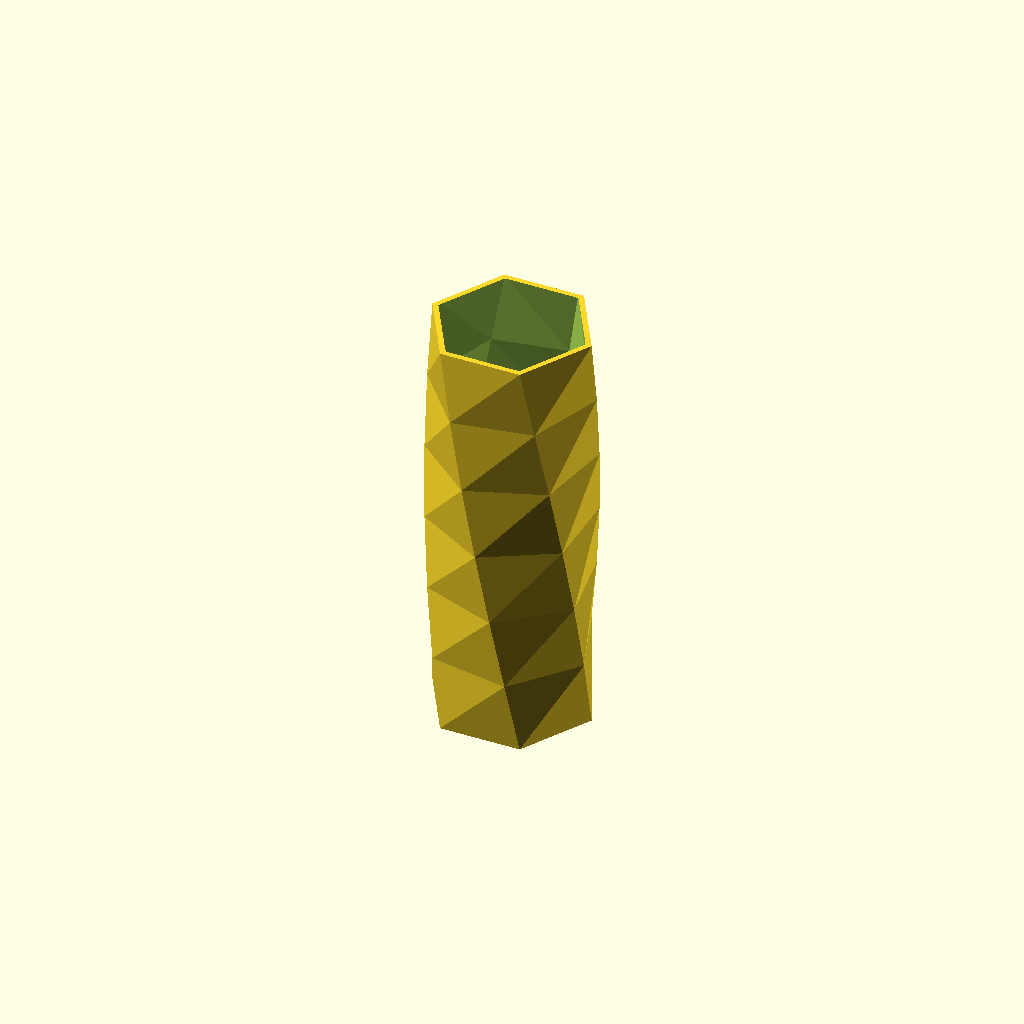
Cell 1: the model at its default parameters.
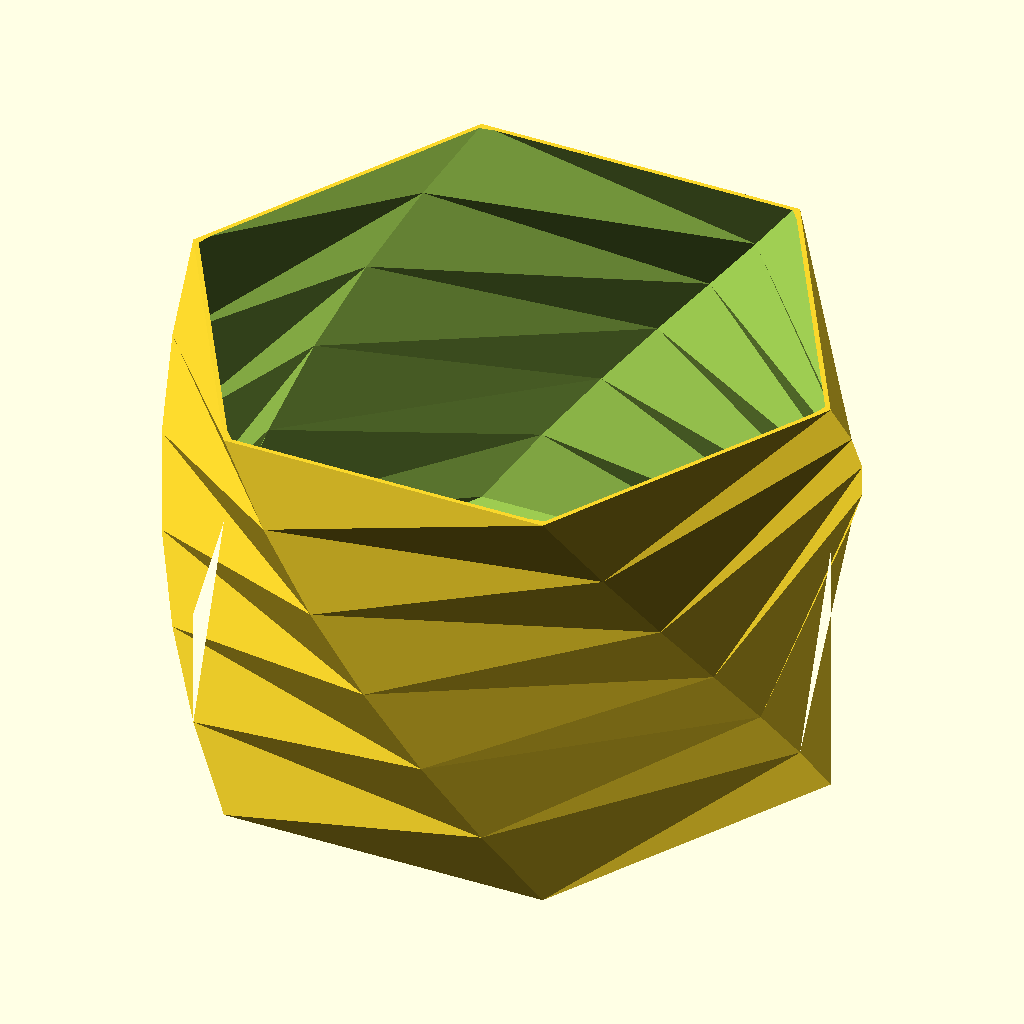
Cell 2: the same model with radius = 100.
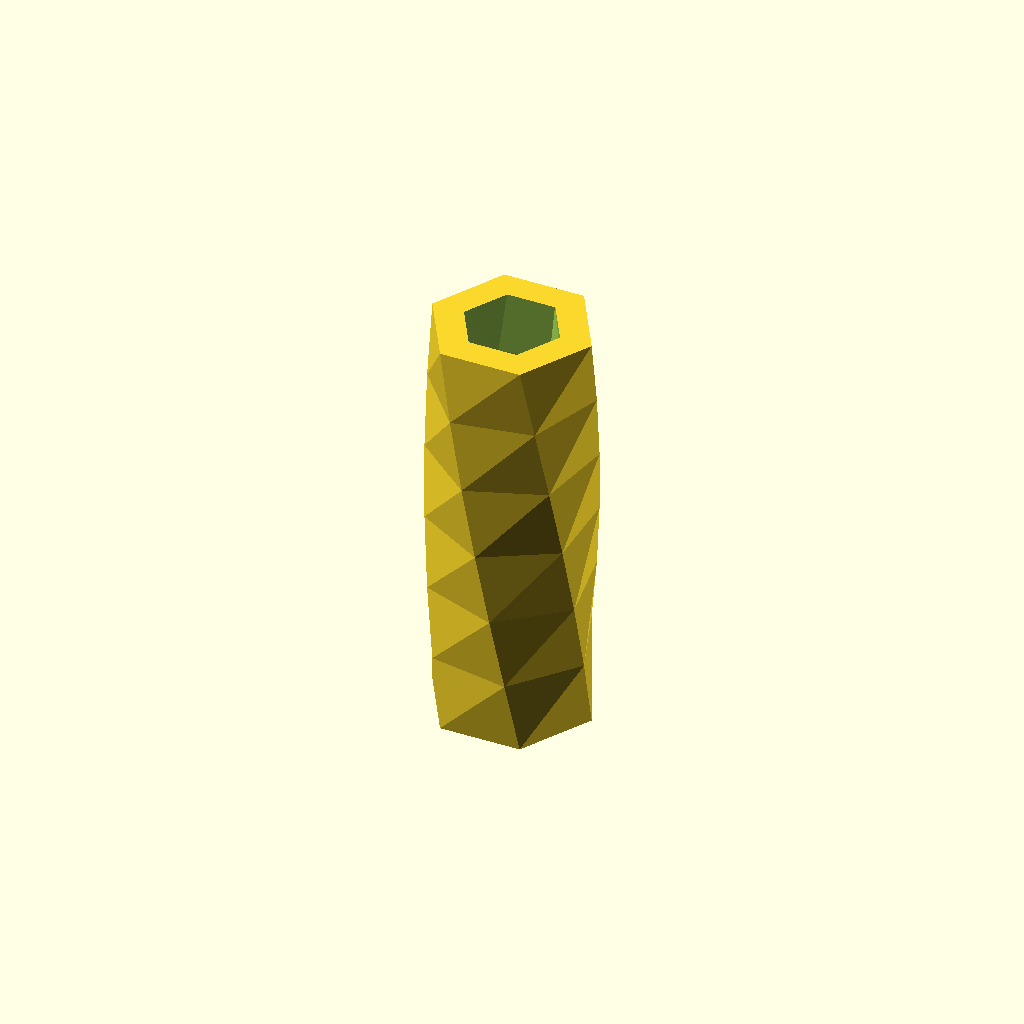
Cell 3: the same model with wall = 10.
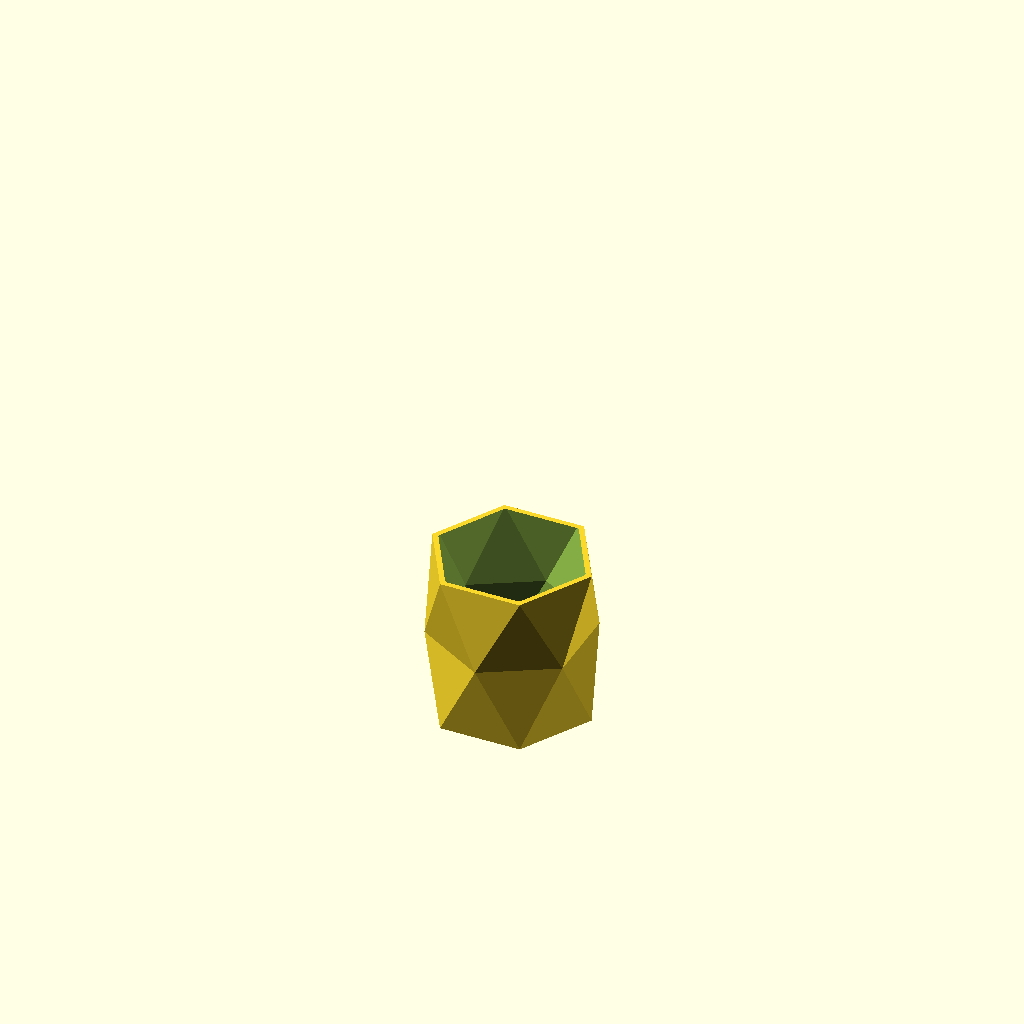
Cell 4: height = 50 (everything else at default).
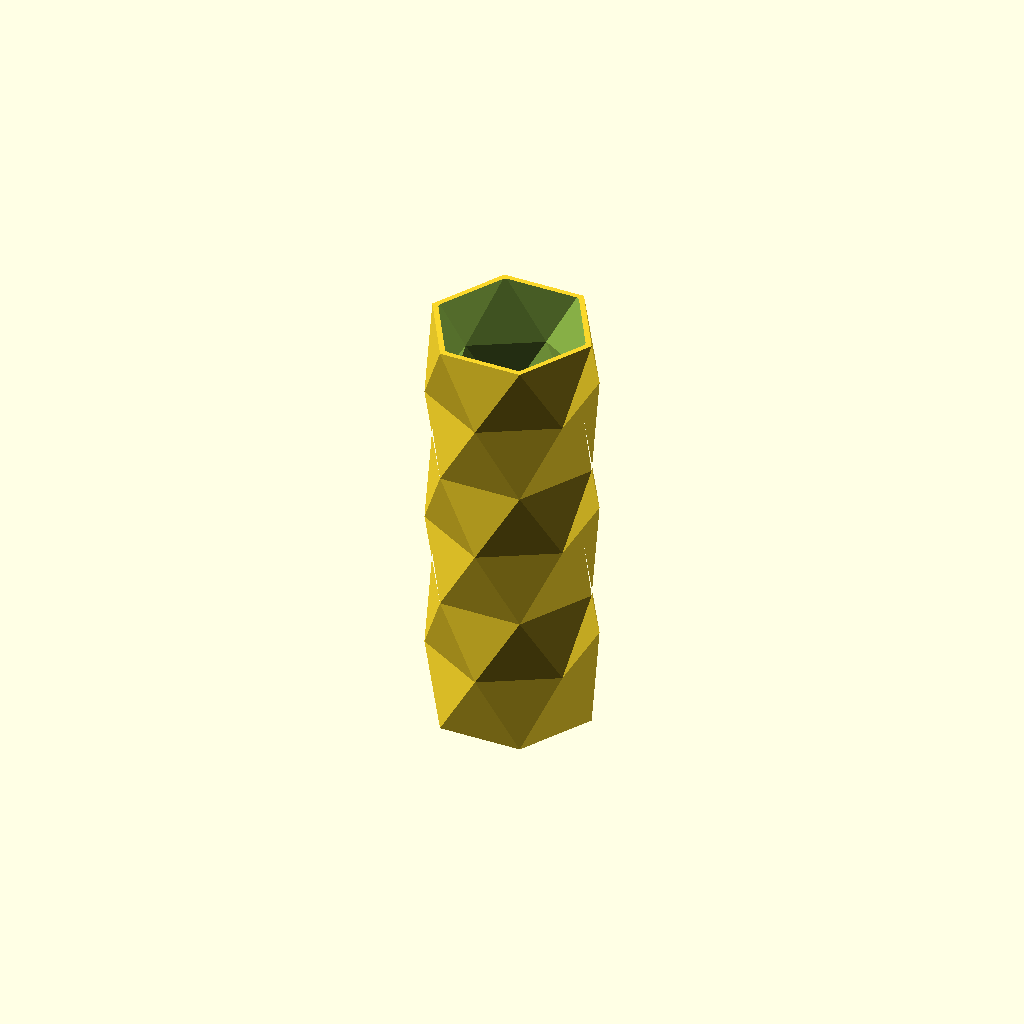
Cell 5 — twist set to 180, the other parameters unchanged.
One fixed orthographic camera (rotation 55°, 0°, 25°; colour scheme Cornfield) for every cell.
The OpenSCAD source (inputs/thingiverse/files/thing-153994/Twisted-Vase/Twisted-Vase-TH.scad):
radius = 25;//[5:100]
wall = 2;//[1:10]
height = 130;//[50:150]
twist = 60;//[0:180]


difference(){
linear_extrude(height = height, center = false, convexity = 0, twist = twist, slices=height/20)
circle(r = radius, $fn=6);
translate([0,0,wall])
linear_extrude(height=height-wall+1, center=false, convexity=0, twist=twist, slices=height/20)
circle(r = radius-wall, $fn=6);
}
Customizer parameters (derived from the source; name, type, default, range or options):
radius: number, default 25, range 5 to 100
wall: number, default 2, range 1 to 10
height: number, default 130, range 50 to 150
twist: number, default 60, range 0 to 180
